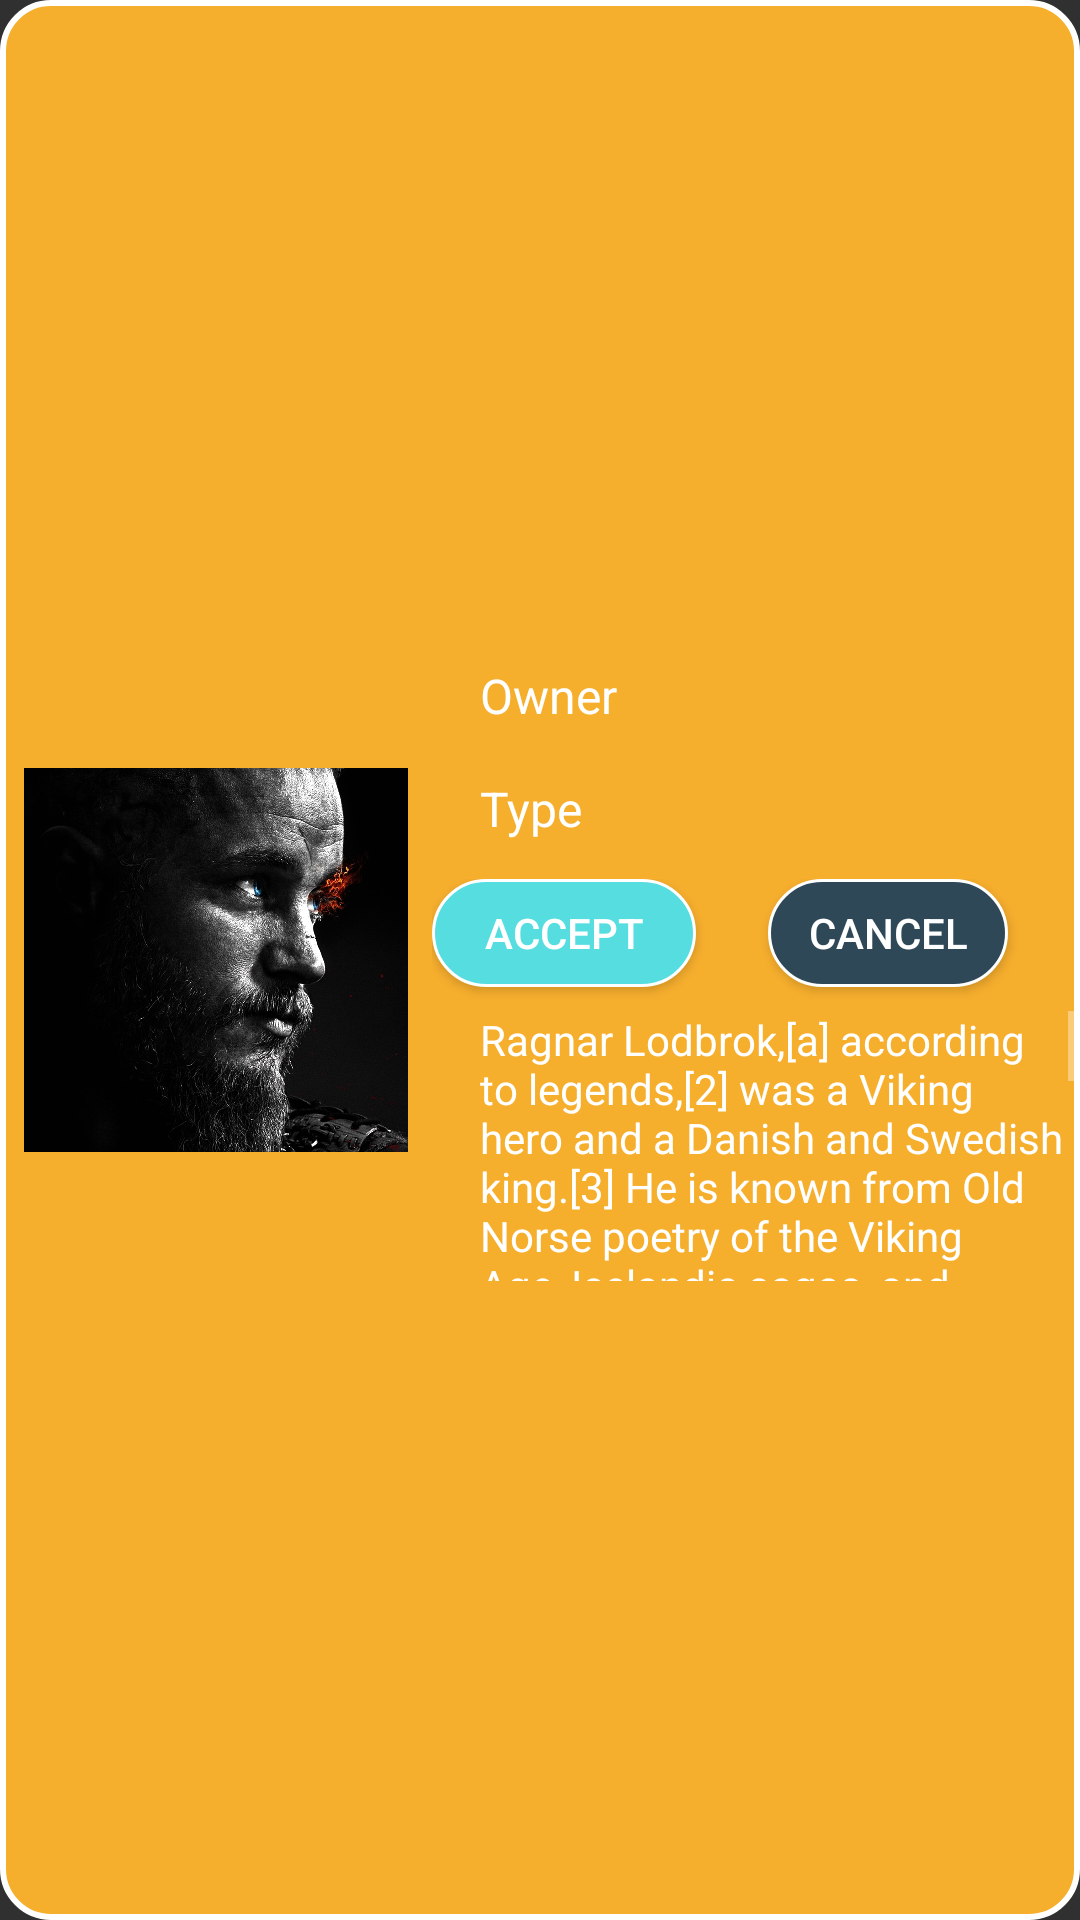

Reconstruct the res/layout file that produces this screen, plus the resources it refers to.
<!-- AndroidManifest.xml: application theme Theme.Design.NoActionBar -->
<!-- res/layout/request.xml -->
<?xml version="1.0" encoding="utf-8"?>
<LinearLayout xmlns:android="http://schemas.android.com/apk/res/android"
    xmlns:app="http://schemas.android.com/apk/res-auto"
    android:layout_width="match_parent"
    android:orientation="horizontal"
    android:layout_height="wrap_content"
    android:background="@drawable/request_background"
    android:layout_marginTop="8dp"
    android:layout_marginLeft="8dp"
    android:layout_marginRight="8dp"
    android:gravity="center_vertical">

    <ImageView
        android:id="@+id/request_image"
        android:layout_width="128dp"
        android:layout_height="128dp"
        android:layout_margin="8dp"
        android:scaleType="fitXY"
        android:src="@drawable/ph" />

    <LinearLayout
        android:layout_width="wrap_content"
        android:layout_height="wrap_content"
        android:orientation="vertical">
        <LinearLayout
            android:layout_width="match_parent"
            android:layout_height="80dp"
            android:orientation="vertical">
            <TextView
                android:id="@+id/request_owner"
                android:textColor="@color/white"
                android:layout_marginBottom="8dp"
                android:layout_marginTop="8dp"
                android:layout_width="wrap_content"
                android:layout_height="wrap_content"
                android:layout_marginLeft="16dp"
                android:layout_marginRight="32dp"
                android:text="Owner"
                android:textSize="16dp"/>

            <TextView
                android:id="@+id/request_category"
                android:textColor="@color/white"
                android:layout_marginBottom="8dp"
                android:layout_width="wrap_content"
                android:layout_height="wrap_content"
                android:layout_marginTop="8dp"
                android:layout_marginLeft="16dp"
                android:layout_marginRight="32dp"
                android:text="Type"
                android:textSize="16dp" />


        </LinearLayout>
        <LinearLayout
            android:layout_width="wrap_content"
            android:layout_height="wrap_content"
            android:orientation="horizontal">
            <Button
                android:id="@+id/request_accept"
                android:layout_marginBottom="8dp"
                android:layout_width="wrap_content"
                android:layout_height="36dp"
                android:layout_marginRight="24dp"
                android:text="Accept"
                android:background="@drawable/request_accept"
                />
            <Button
                android:id="@+id/request_cancel"
                android:layout_width="wrap_content"
                android:layout_marginBottom="8dp"
                android:layout_height="36dp"
                android:layout_marginRight="24dp"
                android:text="Cancel"
                android:background="@drawable/request_cancel"
                />

        </LinearLayout>

        <ScrollView
            android:layout_width="match_parent"
            android:layout_height="90dp"
            android:layout_marginLeft="16dp">

            <TextView
                android:id="@+id/request_description"
                android:textColor="@color/white"
                android:layout_width="match_parent"
                android:layout_height="wrap_content"
                android:text="Ragnar Lodbrok,[a] according to legends,[2] was a Viking hero and a Danish and Swedish king.[3] He is known from Old Norse poetry of the Viking Age, Icelandic sagas, and near-contemporary chronicles. According to the traditional literature, Ragnar distinguished himself by conducting many raids against the British Isles and the Holy Roman Empire during the 9th century. He also appears in Norse legends, and according to the legendary sagas Tale of Ragnar's Sons and a Saga about Certain Ancient Kings, Ragnar Lodbrok's father has been given as the legendary king of the Swedes, Sigurd Ring.[4][5]" />

        </ScrollView>
    </LinearLayout>

</LinearLayout>
<!-- resources referenced by this layout -->
<resources>
  <!-- drawable ph: jpg bitmap (drawable-v24, 485877 bytes) -->
  <!-- drawable request_accept (drawable) -->
  <?xml version="1.0" encoding="utf-8"?>
  <selector xmlns:android="http://schemas.android.com/apk/res/android">
  <item>
      <shape>
          <solid android:color="#55DDE0"/>
          <corners android:radius="36dp"/>
          <stroke android:color="@color/white" android:width="1dp"/>
      </shape>
  </item>
  </selector>
  <!-- drawable request_background (drawable) -->
  <?xml version="1.0" encoding="utf-8"?>
  <selector xmlns:android="http://schemas.android.com/apk/res/android">
  <item>
      <shape>
          <solid android:color="#F6AE2D"/>
          <corners android:radius="16dp"/>
          <stroke android:color="@color/white" android:width="2dp"/>
      </shape>
  </item>
  </selector>
  <!-- drawable request_cancel (drawable) -->
  <?xml version="1.0" encoding="utf-8"?>
  <selector xmlns:android="http://schemas.android.com/apk/res/android">
  <item>
      <shape>
          <solid android:color="#2F4858"/>
          <corners android:radius="36dp"/>
          <stroke android:color="@color/white" android:width="1dp"/>
      </shape>
  </item>
  </selector>
  <!-- not gathered from this repository: default colours our renderer supplied (Android Studio template values) -->
  <color name="white">#FFFFFFFF</color>
</resources>
